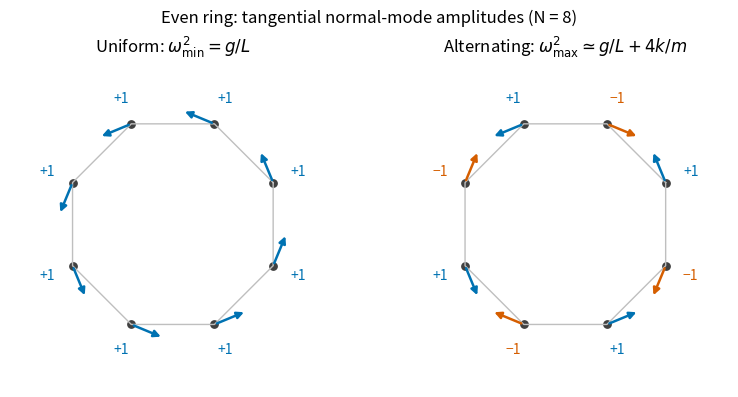

Reproduce this figure in Python. (Note: this script raises an exception after producing the figure.)
#!/usr/bin/env python3
"""Original even-ring mode sketches; writes its PNG basename to cwd.

Tested: Python 3.14.4, numpy 2.3.5, matplotlib 3.10.7 (+dfsg1).
Dependencies are listed in the repository pyproject.toml.
"""
from pathlib import Path
import matplotlib
matplotlib.use("Agg")
import matplotlib.pyplot as plt
import numpy as np


def main():
    count = 8
    theta = 2*np.pi*(np.arange(count)+.5)/count
    xy = np.column_stack((np.cos(theta), np.sin(theta)))
    tangents = np.column_stack((-np.sin(theta), np.cos(theta)))
    fig, axes = plt.subplots(1, 2, figsize=(8.0, 4.0), dpi=120, facecolor="white")
    for ax, alternating, title in zip(axes, [False, True], [
            r"Uniform: $\omega_{\min}^2=g/L$",
            r"Alternating: $\omega_{\max}^2\simeq g/L+4k/m$"]):
        ax.set_facecolor("white")
        closed = np.vstack((xy, xy[0]))
        ax.plot(closed[:, 0], closed[:, 1], color=".75", lw=1)
        for j, pos in enumerate(xy):
            amplitude = (-1)**j if alternating else 1
            color = "#d55e00" if amplitude < 0 else "#0072b2"
            end = pos+.32*amplitude*tangents[j]
            ax.scatter(*pos, s=28, color=".25")
            ax.annotate("", xy=end, xytext=pos,
                        arrowprops={"arrowstyle": "-|>", "lw": 1.8, "color": color})
            ax.text(*(1.25*pos), "+1" if amplitude>0 else "−1",
                    ha="center", va="center", fontsize=10, color=color)
        ax.set(xlim=(-1.5, 1.5), ylim=(-1.5, 1.5), aspect="equal", title=title)
        ax.axis("off")
    fig.suptitle("Even ring: tangential normal-mode amplitudes (N = 8)", fontsize=12)
    fig.tight_layout()
    fig.savefig(Path(__file__).stem+".png", facecolor="white")
    plt.close(fig)


if __name__ == "__main__":
    main()
